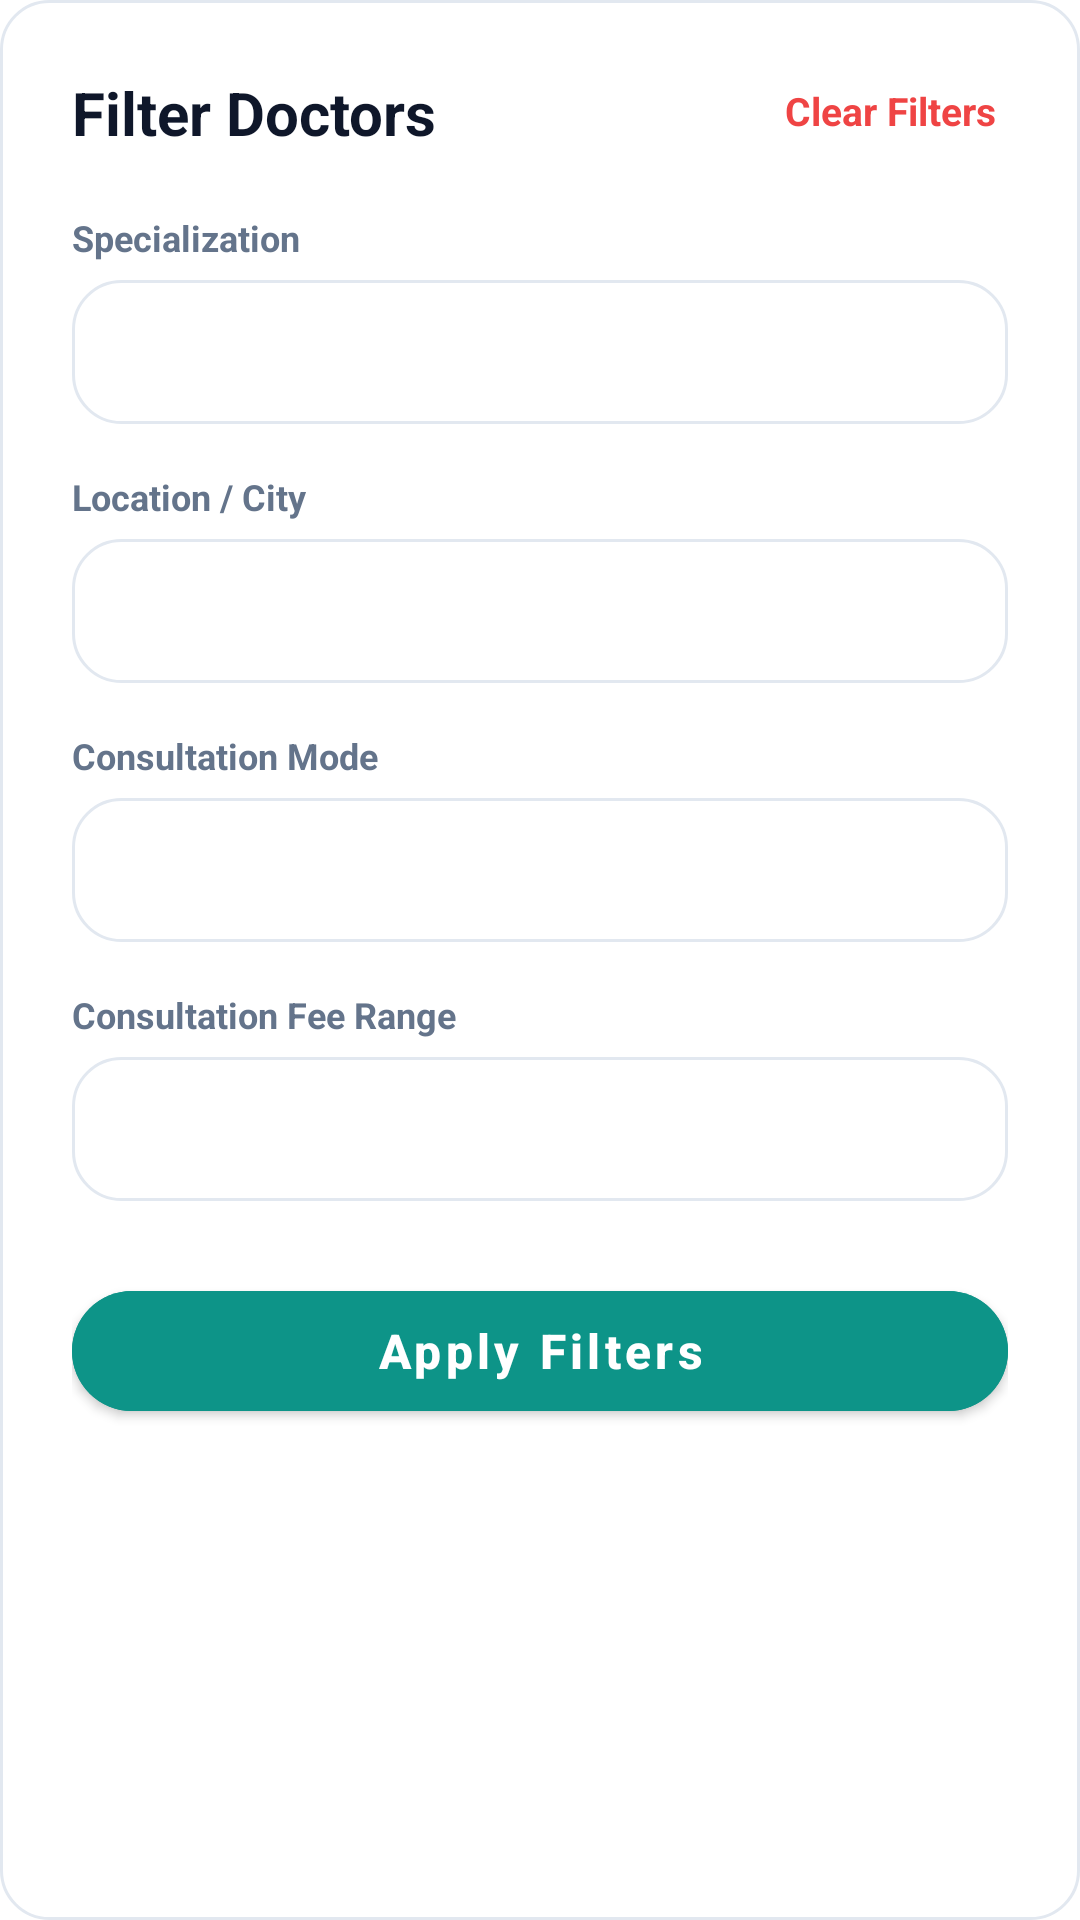

Write the Android layout XML for this screen, with the resource values it uses.
<!-- AndroidManifest.xml: application theme Theme.MediCare -->
<!-- res/layout/doctor_filter_bottom_sheet.xml -->
<?xml version="1.0" encoding="utf-8"?>
<androidx.core.widget.NestedScrollView xmlns:android="http://schemas.android.com/apk/res/android"
    xmlns:app="http://schemas.android.com/apk/res-auto"
    android:layout_width="match_parent"
    android:layout_height="wrap_content"
    android:background="@drawable/bg_white_card"
    android:padding="24dp">

    <LinearLayout
        android:layout_width="match_parent"
        android:layout_height="wrap_content"
        android:orientation="vertical">

        
        <RelativeLayout
            android:layout_width="match_parent"
            android:layout_height="wrap_content"
            android:layout_marginBottom="20dp">

            <TextView
                android:layout_width="wrap_content"
                android:layout_height="wrap_content"
                android:layout_alignParentStart="true"
                android:text="Filter Doctors"
                android:textColor="@color/text_primary"
                android:textSize="20sp"
                android:textStyle="bold" />

            <TextView
                android:id="@+id/tvClearAll"
                android:layout_width="wrap_content"
                android:layout_height="wrap_content"
                android:layout_alignParentEnd="true"
                android:background="?attr/selectableItemBackground"
                android:clickable="true"
                android:focusable="true"
                android:padding="4dp"
                android:text="Clear Filters"
                android:textColor="@color/error_red"
                android:textSize="13sp"
                android:textStyle="bold" />
        </RelativeLayout>

        
        <TextView
            android:layout_width="wrap_content"
            android:layout_height="wrap_content"
            android:text="Specialization"
            android:textColor="@color/text_secondary"
            android:textSize="12sp"
            android:textStyle="bold" />

        <Spinner
            android:id="@+id/spSpecialization"
            android:layout_width="match_parent"
            android:layout_height="48dp"
            android:layout_marginTop="6dp"
            android:layout_marginBottom="16dp"
            android:background="@drawable/bg_white_card"
            android:paddingHorizontal="12dp" />

        
        <TextView
            android:layout_width="wrap_content"
            android:layout_height="wrap_content"
            android:text="Location / City"
            android:textColor="@color/text_secondary"
            android:textSize="12sp"
            android:textStyle="bold" />

        <Spinner
            android:id="@+id/spLocation"
            android:layout_width="match_parent"
            android:layout_height="48dp"
            android:layout_marginTop="6dp"
            android:layout_marginBottom="16dp"
            android:background="@drawable/bg_white_card"
            android:paddingHorizontal="12dp" />

        
        <TextView
            android:layout_width="wrap_content"
            android:layout_height="wrap_content"
            android:text="Consultation Mode"
            android:textColor="@color/text_secondary"
            android:textSize="12sp"
            android:textStyle="bold" />

        <Spinner
            android:id="@+id/spConsultationType"
            android:layout_width="match_parent"
            android:layout_height="48dp"
            android:layout_marginTop="6dp"
            android:layout_marginBottom="16dp"
            android:background="@drawable/bg_white_card"
            android:paddingHorizontal="12dp" />

        
        <TextView
            android:layout_width="wrap_content"
            android:layout_height="wrap_content"
            android:text="Consultation Fee Range"
            android:textColor="@color/text_secondary"
            android:textSize="12sp"
            android:textStyle="bold" />

        <Spinner
            android:id="@+id/spFeeRange"
            android:layout_width="match_parent"
            android:layout_height="48dp"
            android:layout_marginTop="6dp"
            android:layout_marginBottom="24dp"
            android:background="@drawable/bg_white_card"
            android:paddingHorizontal="12dp" />

        
        <com.google.android.material.button.MaterialButton
            android:id="@+id/btnApplyFilters"
            android:layout_width="match_parent"
            android:layout_height="52dp"
            android:backgroundTint="@color/primary_teal"
            android:text="Apply Filters"
            android:textAllCaps="false"
            android:textColor="@color/white"
            android:textSize="16sp"
            android:textStyle="bold"
            app:cornerRadius="26dp" />

    </LinearLayout>

</androidx.core.widget.NestedScrollView>
<!-- resources referenced by this layout -->
<resources>
  <color name="error_red">#EF4444</color>
  <color name="primary_teal">#0D9488</color>
  <color name="text_primary">#0F172A</color>
  <color name="text_secondary">#64748B</color>
  <color name="white">#FFFFFF</color>
  <!-- drawable bg_white_card (drawable) -->
  <?xml version="1.0" encoding="utf-8"?>
  <shape xmlns:android="http://schemas.android.com/apk/res/android"
      android:shape="rectangle">
      <solid android:color="@color/white" />
      <stroke
          android:width="1dp"
          android:color="#E2E8F0" />
      <corners android:radius="16dp" />
  </shape>
  <style name="Theme.MediCare" parent="Base.Theme.MediCare" />
  <style name="Base.Theme.MediCare" parent="Theme.MaterialComponents.DayNight.NoActionBar">
          
          <item name="colorPrimary">@color/primary_teal</item>
          <item name="colorPrimaryVariant">@color/primary_teal_dark</item>
          <item name="colorOnPrimary">@color/white</item>
          <item name="colorSecondary">@color/accent_teal</item>
          <item name="colorOnSecondary">@color/white</item>
  
          
          <item name="android:statusBarColor">@android:color/transparent</item>
          <item name="android:windowLightStatusBar">false</item>
      </style>
  <color name="primary_teal_dark">#0F766E</color>
  <color name="accent_teal">#06B6D4</color>
</resources>
